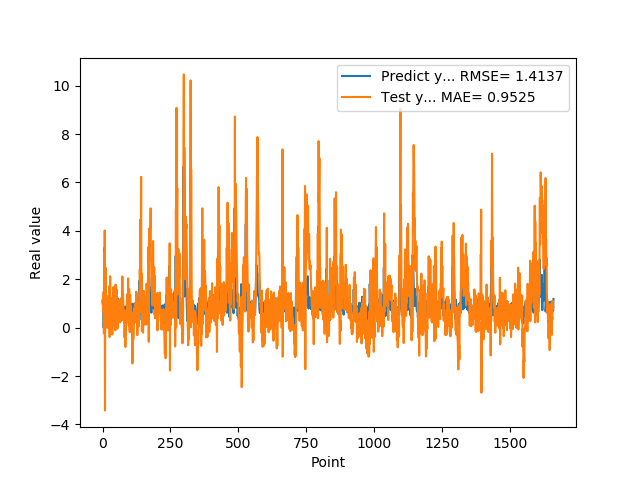

Data behind this chart, as committed beside it:
1.074290990829999792e+00, 1.055424659722131731e+00
9.521890282630000035e-01, 1.189457202347085740e+00
9.879170060160000766e-01, 6.681377740561061929e-01
1.011654973029999960e+00, 1.146891875941961736e+00
0.000000000000000000e+00, 1.487664773352365577e+00
7.643579840659999736e-01, -2.364513034233577116e-01
7.788103222849999119e-01, 3.077487742036381313e+00
3.306220054629999794e+00, 6.388845858946182732e-01
1.055441975589999970e+00, 4.015604908577740773e+00
7.543110251430000801e-01, -3.419323893331510433e+00
7.915459871289999283e-01, 1.152519528362410339e+00
1.409499049189999909e+00, 1.230016315525551907e+00
8.875439763070001042e-01, 2.465727353665434496e+00
6.401469707490000660e-01, 5.638128957449193290e-01
5.082880258560000808e-01, 1.235621561515387379e+00
8.640019893649999450e-01, 1.106372072607208823e+00
5.725920200349999822e-01, 1.300532954825418974e+00
8.469420075419999971e-01, -5.423083795893400214e-03
9.181020259860001032e-01, 9.751055728492034058e-01
7.976629734039999420e-01, 7.095178162878247319e-01
9.608020186419998776e-01, 5.044710128114183734e-01
9.555831551549999192e-01, 1.032062161746269968e+00
3.470349907879999862e-01, 1.065161330682526497e+00
9.546210169789999256e-01, -6.576169941249928458e-03
1.293938040730000072e+00, 1.708735325320965170e+00
5.251880288119999962e-01, 1.331867714446388185e+00
4.773890078070000542e-01, -3.880147131099016544e-01
1.275226235389999907e+00, 5.643977287808376042e-01
8.723750114439999814e-01, 2.125185165283489663e+00
8.355640172959999390e-01, 3.096932598966294359e-01
7.321749925609999377e-01, 8.901241248388352956e-01
7.640249729160000225e-01, 9.815913161725132730e-01
4.072830080990000323e-01, 1.226359722301504362e+00
4.752210080619999610e-01, 6.289572634527655463e-03
8.781340122220000488e-01, 1.931439128387799631e-01
7.414129972460000717e-01, 4.751995801650115148e-01
1.258002042770000051e+00, -2.820761293659242996e-01
1.069700956339999953e+00, 1.075267891840084866e+00
7.274609804150000691e-01, 6.860863863398592999e-01
7.892770171170000459e-01, 9.607099174598244806e-01
6.237750053410000550e-01, 1.677935147604664889e+00
6.914690136910000007e-01, 9.780974468217975559e-01
8.557710051540000640e-01, 7.592019462890055026e-01
7.093830108640000187e-01, 5.886811279216318527e-01
1.014547944070000041e+00, 5.692407977388555529e-02
1.115731000900000103e+00, 9.532059773885143139e-01
4.182830154900000208e-01, 1.022201926245928982e+00
1.002280950550000105e+00, -1.109925910058048998e-01
1.218860983849999968e+00, 1.781454377134396028e+00
1.143296003339999922e+00, 1.341737059011701705e+00
6.528189778330000248e-01, 1.345154465637237839e+00
6.746559739110000731e-01, 7.938627519257895893e-01
6.009536385540000802e-01, 1.594229368065270824e+00
6.694570183749999348e-01, 8.118181799498266349e-01
6.538079977039999990e-01, 5.577369926281463552e-01
7.814120054240000224e-01, -3.742337883684428851e-02
1.206303954120000022e+00, 1.912793504616061291e-01
8.469259738919999725e-01, 1.033320043045577119e+00
8.286409974099999687e-01, 3.699186173115453502e-01
6.482390165329999787e-01, 1.143241739808764645e+00
5.623700022700000023e-01, 8.516261444342146936e-01
... 1,599 more rows
